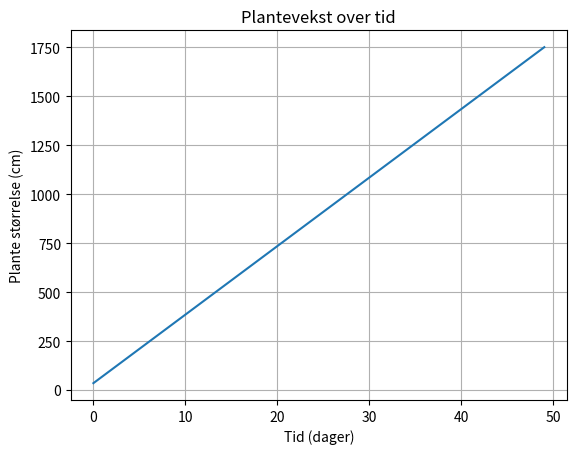

Here is the Python script that generated this plot:
"""
Ledetekst inn til bått laget 16.03.2025 kalt:
Realfag programmering naturfag 01

Innstillinger: 
- Naturfag fag/årstrinn/studieretning og aldersgruppe
- Programmeringsspråk (Python, javascript, C++, pseudokode/for microbit/Arduino)

Valgte "Studiespes 5 timer" og "Python"

Ledetekst: Lag et program som modellerer et naturfaglig fenomen.
"""
import matplotlib.pyplot as plt

class Plant:
    def __init__(self, water, light):
        self.water = water  # Mengde vann i liter
        self.light = light  # Lysstyrke (0-100)
        self.growth_rate = 0.0  # Vekstrate
        self.size = 0.0  # Plante størrelse i cm

    def update_growth(self):
        # Enkel modell der veksten påvirkes av både vann og lys
        self.growth_rate = (self.water * 0.5) + (self.light * 0.5)
        self.size += self.growth_rate

def simulate_growth(steps, initial_water, initial_light):
    plant = Plant(initial_water, initial_light)
    sizes = []

    for _ in range(steps):
        plant.update_growth()
        sizes.append(plant.size)

        # For enkelhets skyld, vi kan anta mengden vann og lys endres over tid
        plant.water -= 0.1  # Vann avtar
        plant.light += 0.1  # Lys øker, opp til 100
        plant.light = min(100, plant.light)  # Ikke la lyset gå over 100

    return sizes

# Parametre
steps = 50
initial_water = 20  # starten med 20 liter vann
initial_light = 50  # starten med 50 lys

# Kjør simuleringen
growth_sizes = simulate_growth(steps, initial_water, initial_light)

# Plott resultatet
plt.plot(growth_sizes)
plt.title('Plantevekst over tid')
plt.xlabel('Tid (dager)')
plt.ylabel('Plante størrelse (cm)')
plt.grid()
plt.show()